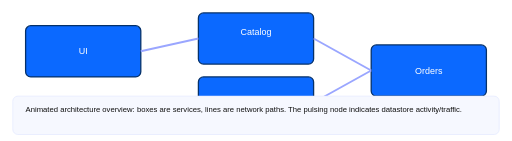
t = 0.00 s
t = 0.28 s: frame unchanged from t = 0.00 s, image omitted
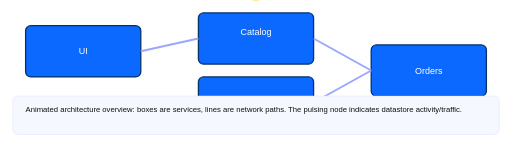
t = 0.83 s
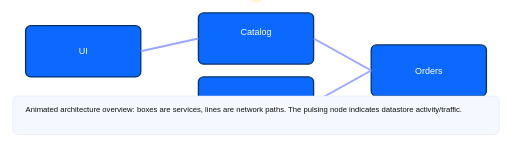
t = 1.10 s
t = 1.38 s: frame unchanged from t = 0.83 s, image omitted
t = 1.93 s: frame unchanged from t = 0.00 s, image omitted

The animated SVG that drew these frames (rendered in a browser with its animation timeline set to each time). Animation: 2 SMIL elements (animate=2); one cycle of 2.20 s, repeats indefinitely.

<svg xmlns="http://www.w3.org/2000/svg" viewBox="0 0 800 220" width="800" height="220">
  <defs>
    <style>
      .box{fill:#0b69ff;stroke:#05316a;stroke-width:2;rx:8;}
      .text{fill:#fff;font-family:Arial,Helvetica,sans-serif;font-size:14px}
      .pulse{fill:#ffcc00; opacity:0.9}
    </style>
  </defs>
  <!-- UI -->
  <rect class="box" x="40" y="40" width="180" height="80" rx="8" />
  <text x="130" y="85" text-anchor="middle" class="text">UI</text>
  <!-- Catalog -->
  <rect class="box" x="310" y="20" width="180" height="80" rx="8" />
  <text x="400" y="55" text-anchor="middle" class="text">Catalog</text>
  <!-- Cart -->
  <rect class="box" x="310" y="120" width="180" height="80" rx="8" />
  <text x="400" y="160" text-anchor="middle" class="text">Cart</text>
  <!-- Orders -->
  <rect class="box" x="580" y="70" width="180" height="80" rx="8" />
  <text x="670" y="115" text-anchor="middle" class="text">Orders</text>

  <!-- Connections -->
  <line x1="220" y1="80" x2="310" y2="60" stroke="#9aa6ff" stroke-width="3" />
  <line x1="490" y1="60" x2="580" y2="110" stroke="#9aa6ff" stroke-width="3" />
  <line x1="490" y1="160" x2="580" y2="110" stroke="#9aa6ff" stroke-width="3" />

  <!-- Datastores -->
  <g>
    <rect x="300" y="-20" width="220" height="20" fill="transparent" />
    <circle class="pulse" cx="400" cy="-10" r="6">
      <animate attributeName="r" values="6;14;6" dur="2.2s" repeatCount="indefinite" />
      <animate attributeName="opacity" values="0.9;0.2;0.9" dur="2.2s" repeatCount="indefinite" />
    </circle>
    <text x="450" y="-6" class="text">Datastores</text>
  </g>

  <!-- Legend -->
  <g>
    <rect x="20" y="150" width="760" height="60" fill="#f6f8ff" rx="8" stroke="#e2e8ff" />
    <text x="40" y="175" class="text" style="fill:#111;font-size:12px;">Animated architecture overview: boxes are services, lines are network paths. The pulsing node indicates datastore activity/traffic.</text>
  </g>
</svg>
